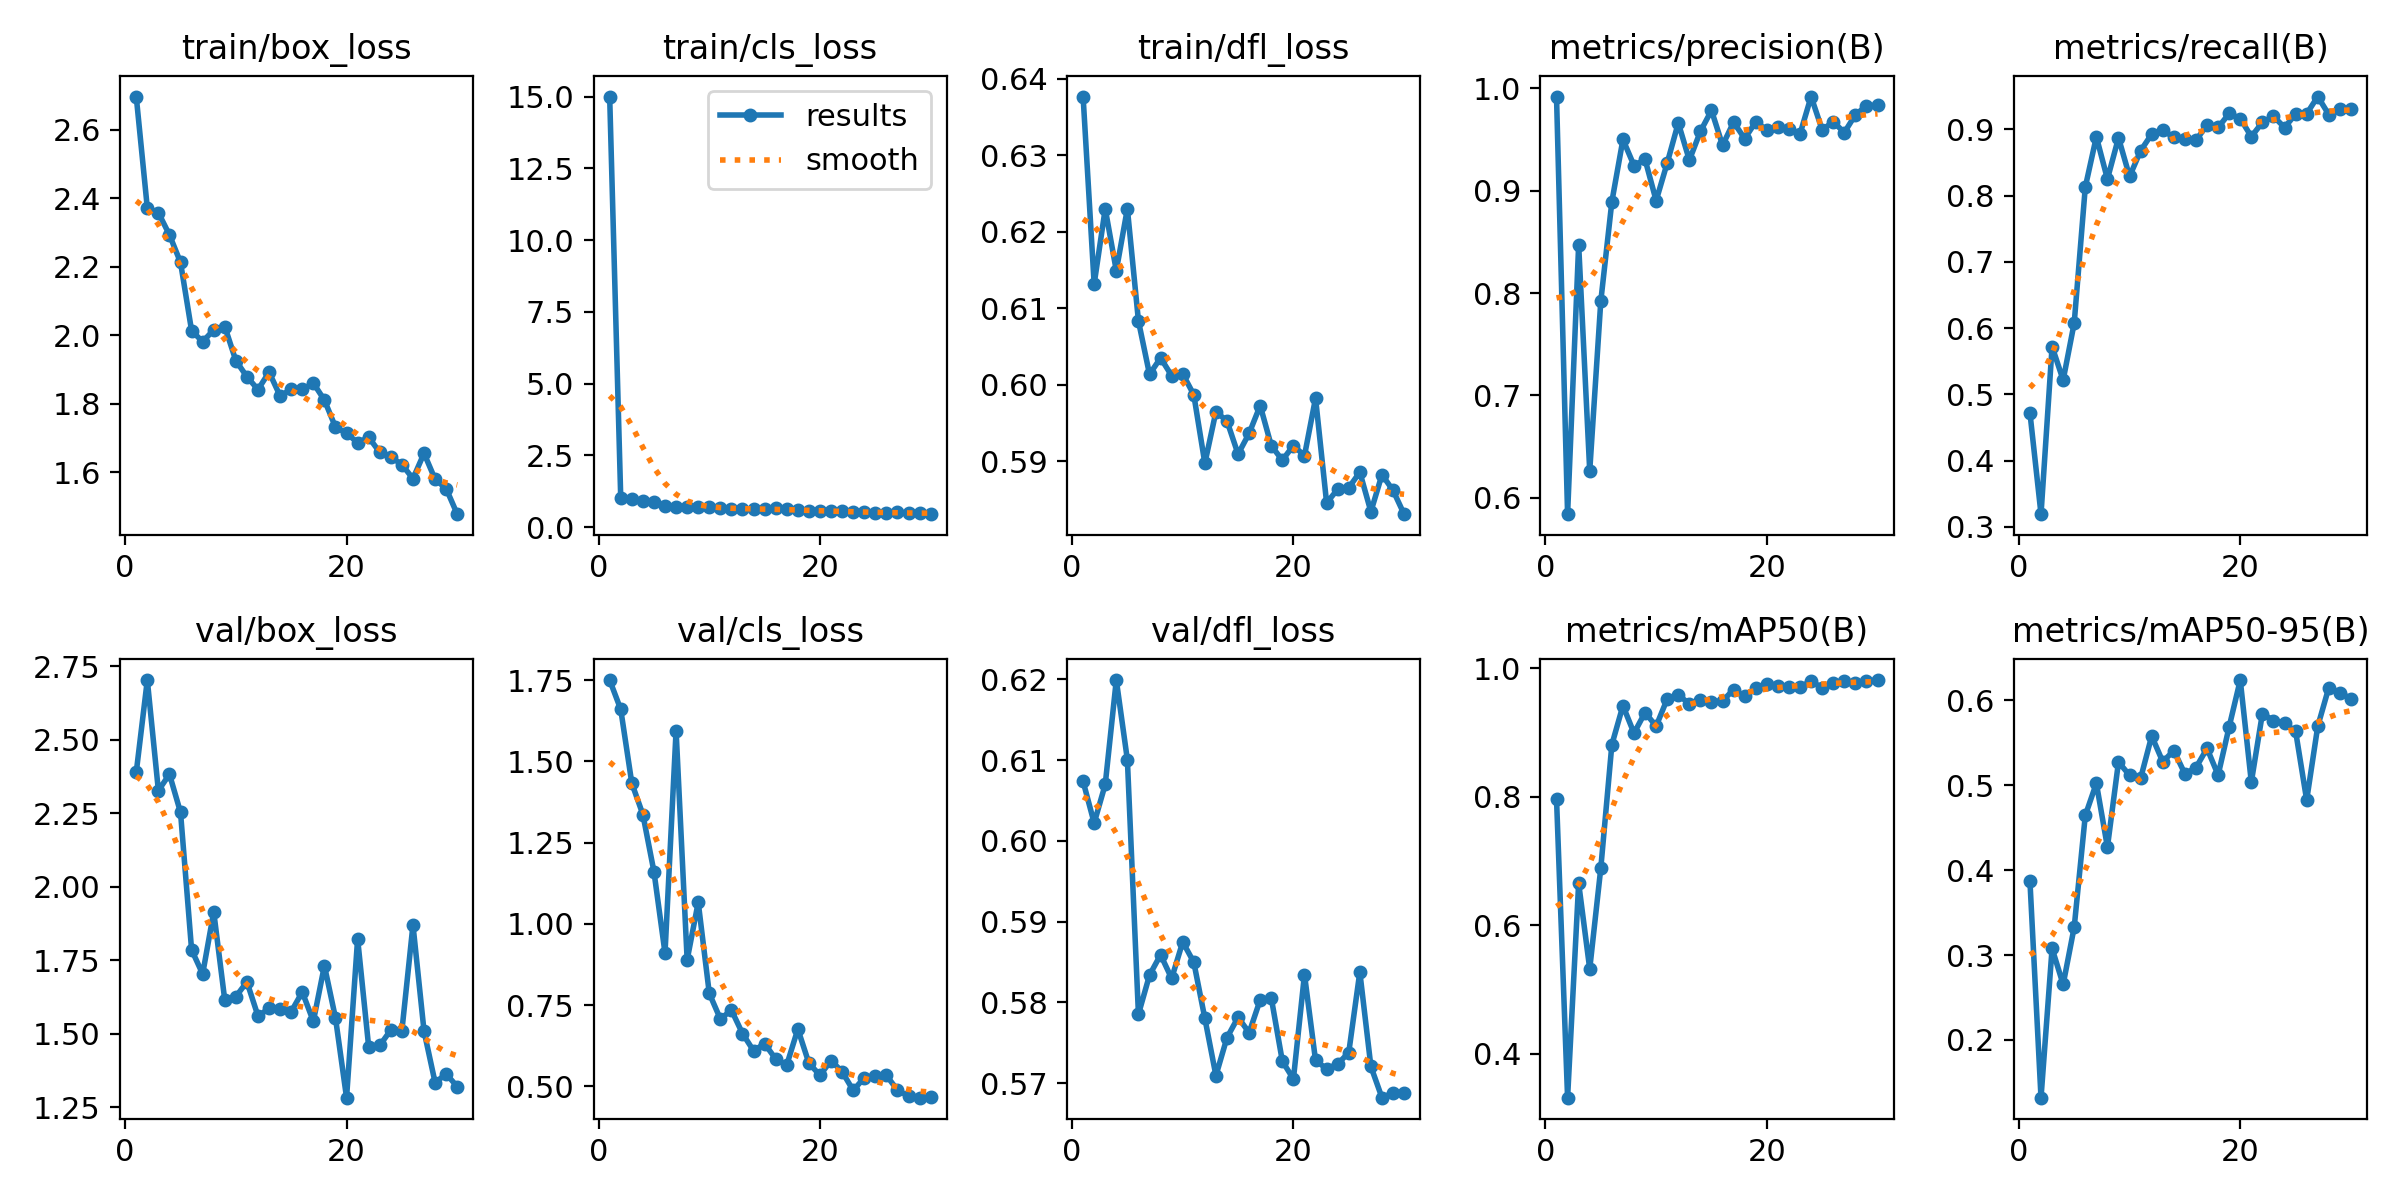

The file beside this chart, header and first rows:
epoch, train/box_loss, train/cls_loss, train/dfl_loss, metrics/precision(B), metrics/recall(B), metrics/mAP50(B), metrics/mAP50-95(B), val/box_loss, val/cls_loss, val/dfl_loss, lr/pg0, lr/pg1, lr/pg2
1, 2.696, 15.01, 0.6377, 0.9918, 0.472, 0.7963, 0.3869, 2.39, 1.75, 0.6074, 0.07393, 0.001929, 0.001929
2, 2.371, 1.007, 0.6131, 0.584, 0.3191, 0.3313, 0.1319, 2.704, 1.66, 0.6022, 0.04732, 0.003761, 0.003761
3, 2.357, 0.9933, 0.623, 0.8473, 0.572, 0.6652, 0.3078, 2.328, 1.433, 0.607, 0.02057, 0.005463, 0.005463
4, 2.293, 0.8954, 0.6149, 0.6262, 0.5215, 0.5317, 0.2653, 2.384, 1.337, 0.6199, 0.006208, 0.006208, 0.006208
5, 2.212, 0.8841, 0.623, 0.7921, 0.6078, 0.6885, 0.333, 2.254, 1.161, 0.61, 0.005981, 0.005981, 0.005981
6, 2.013, 0.7256, 0.6083, 0.8893, 0.8127, 0.8808, 0.4645, 1.786, 0.9106, 0.5785, 0.005754, 0.005754, 0.005754
7, 1.981, 0.7104, 0.6013, 0.9501, 0.8887, 0.9414, 0.5025, 1.704, 1.594, 0.5834, 0.005527, 0.005527, 0.005527
8, 2.015, 0.6957, 0.6035, 0.9246, 0.8249, 0.8987, 0.4272, 1.915, 0.8893, 0.5859, 0.0053, 0.0053, 0.0053
9, 2.025, 0.6928, 0.6012, 0.9306, 0.8871, 0.9308, 0.5275, 1.615, 1.067, 0.583, 0.005073, 0.005073, 0.005073
10, 1.925, 0.684, 0.6014, 0.8903, 0.8288, 0.9096, 0.5117, 1.627, 0.7863, 0.5875, 0.004846, 0.004846, 0.004846
11, 1.879, 0.6512, 0.5987, 0.9271, 0.8677, 0.9518, 0.5083, 1.677, 0.7076, 0.585, 0.004619, 0.004619, 0.004619
12, 1.841, 0.6228, 0.5897, 0.9663, 0.8928, 0.9579, 0.5581, 1.561, 0.7348, 0.578, 0.004391, 0.004391, 0.004391
13, 1.892, 0.6147, 0.5965, 0.9299, 0.8988, 0.9445, 0.5278, 1.587, 0.6628, 0.5709, 0.004164, 0.004164, 0.004164
14, 1.822, 0.6349, 0.5952, 0.958, 0.8878, 0.95, 0.541, 1.586, 0.6098, 0.5756, 0.003937, 0.003937, 0.003937
15, 1.842, 0.6134, 0.5909, 0.9785, 0.8854, 0.9479, 0.5134, 1.576, 0.6316, 0.5782, 0.00371, 0.00371, 0.00371
16, 1.841, 0.649, 0.5936, 0.9445, 0.8833, 0.9489, 0.5209, 1.643, 0.5843, 0.5763, 0.003483, 0.003483, 0.003483
17, 1.86, 0.6407, 0.5972, 0.967, 0.9066, 0.9666, 0.5435, 1.543, 0.5663, 0.5803, 0.003256, 0.003256, 0.003256
18, 1.81, 0.5897, 0.592, 0.9508, 0.9028, 0.9559, 0.512, 1.732, 0.6765, 0.5806, 0.003028, 0.003028, 0.003028
19, 1.731, 0.5572, 0.5901, 0.9674, 0.9239, 0.9684, 0.5692, 1.554, 0.5715, 0.5727, 0.002801, 0.002801, 0.002801
20, 1.714, 0.561, 0.592, 0.9593, 0.9162, 0.9757, 0.624, 1.283, 0.5343, 0.5705, 0.002574, 0.002574, 0.002574
21, 1.686, 0.5532, 0.5907, 0.9621, 0.889, 0.9721, 0.5038, 1.824, 0.5796, 0.5835, 0.002347, 0.002347, 0.002347
22, 1.702, 0.5543, 0.5982, 0.9607, 0.9105, 0.9708, 0.5846, 1.456, 0.5452, 0.5728, 0.00212, 0.00212, 0.00212
23, 1.658, 0.517, 0.5845, 0.9555, 0.9197, 0.9705, 0.5764, 1.461, 0.4879, 0.5718, 0.001893, 0.001893, 0.001893
24, 1.644, 0.5168, 0.5863, 0.992, 0.9027, 0.9797, 0.573, 1.514, 0.5264, 0.5724, 0.001666, 0.001666, 0.001666
25, 1.622, 0.5021, 0.5865, 0.9595, 0.9228, 0.9691, 0.5637, 1.512, 0.5325, 0.5738, 0.001438, 0.001438, 0.001438
26, 1.581, 0.5011, 0.5886, 0.9674, 0.9233, 0.9774, 0.4826, 1.871, 0.5339, 0.5838, 0.001211, 0.001211, 0.001211
27, 1.655, 0.5124, 0.5834, 0.9569, 0.9494, 0.9794, 0.5695, 1.51, 0.4888, 0.5721, 0.000984, 0.000984, 0.000984
28, 1.579, 0.4884, 0.5882, 0.9742, 0.9222, 0.9772, 0.6152, 1.335, 0.4701, 0.5682, 0.0007568, 0.0007568, 0.0007568
29, 1.552, 0.4778, 0.5862, 0.983, 0.93, 0.9802, 0.6091, 1.364, 0.4654, 0.5688, 0.0005297, 0.0005297, 0.0005297
30, 1.477, 0.4474, 0.583, 0.9835, 0.93, 0.9813, 0.6022, 1.321, 0.4689, 0.5687, 0.0003025, 0.0003025, 0.0003025
